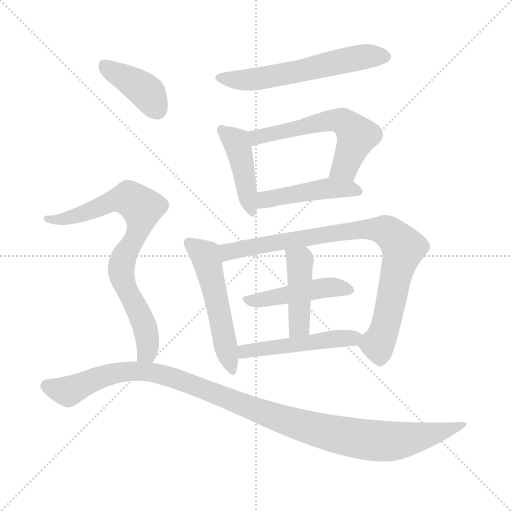
t = 0.00 s
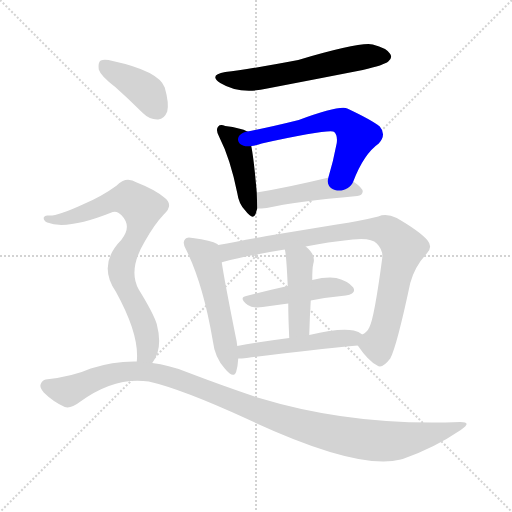
t = 1.76 s
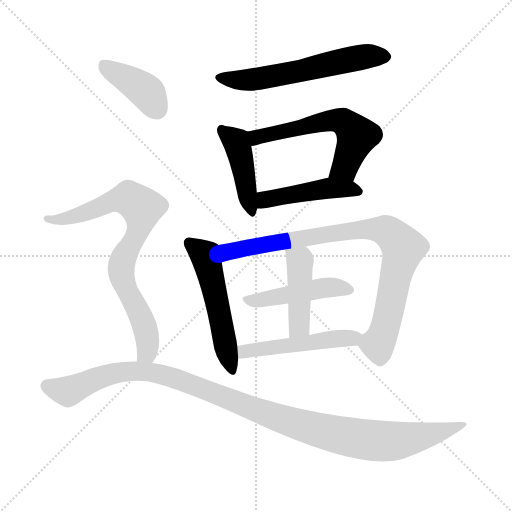
t = 3.53 s
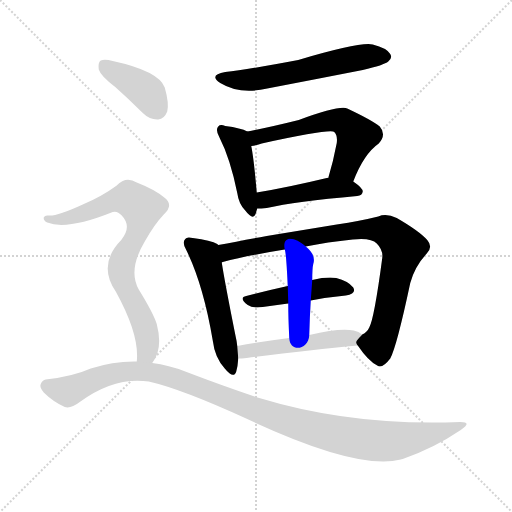
t = 5.29 s
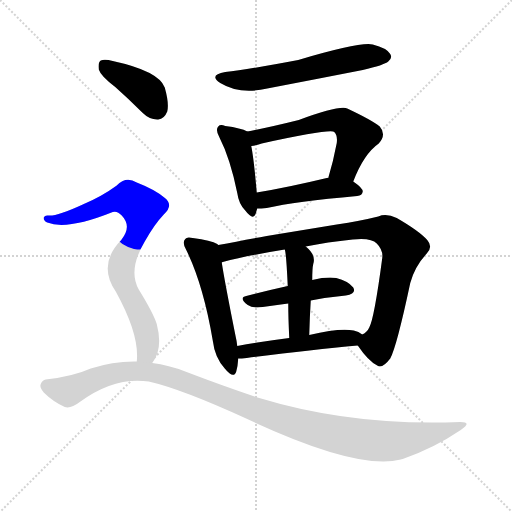
t = 7.06 s
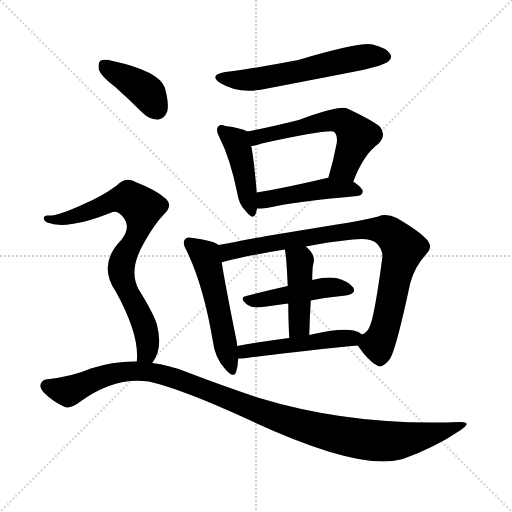
t = 8.82 s

The animated SVG that drew these frames (rendered in a browser with its animation timeline set to each time). Animation: 12 CSS @keyframes rules; one cycle of 8.82 s.

<svg version="1.1" viewBox="0 0 1024 1024" xmlns="http://www.w3.org/2000/svg">
  <g stroke="lightgray" stroke-dasharray="1,1" stroke-width="1" transform="scale(4, 4)">
    <line x1="0" y1="0" x2="256" y2="256"></line>
    <line x1="256" y1="0" x2="0" y2="256"></line>
    <line x1="128" y1="0" x2="128" y2="256"></line>
    <line x1="0" y1="128" x2="256" y2="128"></line>
  </g>
<g transform="scale(1, -1) translate(0, -900)">
   <style type="text/css">
    @keyframes keyframes0 {
      from {
       stroke: blue;
       stroke-dashoffset: 586;
       stroke-width: 128;
       }
       66% {
       animation-timing-function: step-end;
       stroke: blue;
       stroke-dashoffset: 0;
       stroke-width: 128;
       }
       to {
       stroke: black;
       stroke-width: 1024;
       }
       }
       #make-me-a-hanzi-animation-0 {
         animation: keyframes0 0.726888s both;
         animation-delay: 0.000000s;
         animation-timing-function: linear;
       }
    @keyframes keyframes1 {
      from {
       stroke: blue;
       stroke-dashoffset: 434;
       stroke-width: 128;
       }
       59% {
       animation-timing-function: step-end;
       stroke: blue;
       stroke-dashoffset: 0;
       stroke-width: 128;
       }
       to {
       stroke: black;
       stroke-width: 1024;
       }
       }
       #make-me-a-hanzi-animation-1 {
         animation: keyframes1 0.603190s both;
         animation-delay: 0.726888s;
         animation-timing-function: linear;
       }
    @keyframes keyframes2 {
      from {
       stroke: blue;
       stroke-dashoffset: 582;
       stroke-width: 128;
       }
       65% {
       animation-timing-function: step-end;
       stroke: blue;
       stroke-dashoffset: 0;
       stroke-width: 128;
       }
       to {
       stroke: black;
       stroke-width: 1024;
       }
       }
       #make-me-a-hanzi-animation-2 {
         animation: keyframes2 0.723633s both;
         animation-delay: 1.330078s;
         animation-timing-function: linear;
       }
    @keyframes keyframes3 {
      from {
       stroke: blue;
       stroke-dashoffset: 462;
       stroke-width: 128;
       }
       60% {
       animation-timing-function: step-end;
       stroke: blue;
       stroke-dashoffset: 0;
       stroke-width: 128;
       }
       to {
       stroke: black;
       stroke-width: 1024;
       }
       }
       #make-me-a-hanzi-animation-3 {
         animation: keyframes3 0.625977s both;
         animation-delay: 2.053711s;
         animation-timing-function: linear;
       }
    @keyframes keyframes4 {
      from {
       stroke: blue;
       stroke-dashoffset: 528;
       stroke-width: 128;
       }
       63% {
       animation-timing-function: step-end;
       stroke: blue;
       stroke-dashoffset: 0;
       stroke-width: 128;
       }
       to {
       stroke: black;
       stroke-width: 1024;
       }
       }
       #make-me-a-hanzi-animation-4 {
         animation: keyframes4 0.679688s both;
         animation-delay: 2.679688s;
         animation-timing-function: linear;
       }
    @keyframes keyframes5 {
      from {
       stroke: blue;
       stroke-dashoffset: 864;
       stroke-width: 128;
       }
       74% {
       animation-timing-function: step-end;
       stroke: blue;
       stroke-dashoffset: 0;
       stroke-width: 128;
       }
       to {
       stroke: black;
       stroke-width: 1024;
       }
       }
       #make-me-a-hanzi-animation-5 {
         animation: keyframes5 0.953125s both;
         animation-delay: 3.359375s;
         animation-timing-function: linear;
       }
    @keyframes keyframes6 {
      from {
       stroke: blue;
       stroke-dashoffset: 461;
       stroke-width: 128;
       }
       60% {
       animation-timing-function: step-end;
       stroke: blue;
       stroke-dashoffset: 0;
       stroke-width: 128;
       }
       to {
       stroke: black;
       stroke-width: 1024;
       }
       }
       #make-me-a-hanzi-animation-6 {
         animation: keyframes6 0.625163s both;
         animation-delay: 4.312500s;
         animation-timing-function: linear;
       }
    @keyframes keyframes7 {
      from {
       stroke: blue;
       stroke-dashoffset: 438;
       stroke-width: 128;
       }
       59% {
       animation-timing-function: step-end;
       stroke: blue;
       stroke-dashoffset: 0;
       stroke-width: 128;
       }
       to {
       stroke: black;
       stroke-width: 1024;
       }
       }
       #make-me-a-hanzi-animation-7 {
         animation: keyframes7 0.606445s both;
         animation-delay: 4.937663s;
         animation-timing-function: linear;
       }
    @keyframes keyframes8 {
      from {
       stroke: blue;
       stroke-dashoffset: 497;
       stroke-width: 128;
       }
       62% {
       animation-timing-function: step-end;
       stroke: blue;
       stroke-dashoffset: 0;
       stroke-width: 128;
       }
       to {
       stroke: black;
       stroke-width: 1024;
       }
       }
       #make-me-a-hanzi-animation-8 {
         animation: keyframes8 0.654460s both;
         animation-delay: 5.544108s;
         animation-timing-function: linear;
       }
    @keyframes keyframes9 {
      from {
       stroke: blue;
       stroke-dashoffset: 396;
       stroke-width: 128;
       }
       56% {
       animation-timing-function: step-end;
       stroke: blue;
       stroke-dashoffset: 0;
       stroke-width: 128;
       }
       to {
       stroke: black;
       stroke-width: 1024;
       }
       }
       #make-me-a-hanzi-animation-9 {
         animation: keyframes9 0.572266s both;
         animation-delay: 6.198568s;
         animation-timing-function: linear;
       }
    @keyframes keyframes10 {
      from {
       stroke: blue;
       stroke-dashoffset: 783;
       stroke-width: 128;
       }
       72% {
       animation-timing-function: step-end;
       stroke: blue;
       stroke-dashoffset: 0;
       stroke-width: 128;
       }
       to {
       stroke: black;
       stroke-width: 1024;
       }
       }
       #make-me-a-hanzi-animation-10 {
         animation: keyframes10 0.887207s both;
         animation-delay: 6.770833s;
         animation-timing-function: linear;
       }
    @keyframes keyframes11 {
      from {
       stroke: blue;
       stroke-dashoffset: 1120;
       stroke-width: 128;
       }
       78% {
       animation-timing-function: step-end;
       stroke: blue;
       stroke-dashoffset: 0;
       stroke-width: 128;
       }
       to {
       stroke: black;
       stroke-width: 1024;
       }
       }
       #make-me-a-hanzi-animation-11 {
         animation: keyframes11 1.161458s both;
         animation-delay: 7.658040s;
         animation-timing-function: linear;
       }
</style>
<path d="M 450.5 756.0 Q 416.5 750.0 440.5 734.0 Q 479.5 710.0 534.5 723.0 Q 628.5 741.0 725.5 760.0 Q 768.5 770.0 776.5 777.0 Q 785.5 784.0 780.5 792.0 Q 773.5 804.0 745.5 811.0 Q 721.5 817.0 596.5 780.0 Q 496.5 761.0 450.5 756.0 Z" fill="lightgray"></path> 
<path d="M 494.5 637.0 Q 482.5 644.0 450.5 648.0 Q 440.5 652.0 436.5 647.0 Q 430.5 641.0 438.5 626.0 Q 460.5 583.0 474.5 514.0 Q 477.5 492.0 490.5 479.0 Q 506.5 458.0 511.5 473.0 Q 512.5 477.0 514.5 483.0 L 513.5 515.0 Q 507.5 584.0 502.5 608.0 C 497.5 636.0 497.5 636.0 494.5 637.0 Z" fill="lightgray"></path> 
<path d="M 706.5 537.0 Q 727.5 592.0 757.5 613.0 Q 773.5 631.0 759.5 647.0 Q 743.5 660.0 694.5 683.0 Q 679.5 690.0 597.5 660.0 Q 537.5 645.0 494.5 637.0 C 465.5 631.0 472.5 603.0 502.5 608.0 Q 512.5 609.0 523.5 613.0 Q 661.5 643.0 668.5 636.0 Q 675.5 629.0 673.5 614.0 Q 666.5 577.0 656.5 544.0 C 648.5 515.0 695.5 509.0 706.5 537.0 Z" fill="lightgray"></path> 
<path d="M 514.5 483.0 Q 521.5 483.0 533.5 484.0 Q 590.5 497.0 714.5 508.0 Q 724.5 509.0 725.5 517.0 Q 725.5 524.0 706.5 537.0 L 656.5 544.0 Q 655.5 545.0 653.5 544.0 Q 574.5 525.0 513.5 515.0 C 483.5 510.0 484.5 482.0 514.5 483.0 Z" fill="lightgray"></path> 
<path d="M 436.5 410.0 Q 435.5 411.0 434.5 412.0 Q 422.5 419.0 385.5 424.0 Q 373.5 427.0 370.5 422.0 Q 363.5 415.0 372.5 400.0 Q 406.5 331.0 425.5 219.0 Q 429.5 185.0 449.5 163.0 Q 467.5 141.0 472.5 157.0 Q 475.5 167.0 476.5 183.0 L 474.5 208.0 Q 473.5 218.0 470.5 231.0 Q 449.5 336.0 443.5 375.0 C 438.5 405.0 438.5 409.0 436.5 410.0 Z" fill="lightgray"></path> 
<path d="M 715.5 209.0 Q 736.5 178.0 754.5 169.0 Q 764.5 162.0 780.5 183.0 Q 793.5 207.0 820.5 334.0 Q 829.5 367.0 853.5 393.0 Q 866.5 406.0 854.5 420.0 Q 838.5 438.0 793.5 464.0 Q 772.5 474.0 756.5 467.0 Q 720.5 458.0 673.5 451.0 Q 612.5 441.0 533.5 428.0 Q 479.5 418.0 436.5 410.0 C 407.5 405.0 414.5 367.0 443.5 375.0 Q 443.5 376.0 445.5 376.0 Q 494.5 389.0 569.5 401.0 L 611.5 407.0 Q 654.5 416.0 705.5 421.0 Q 742.5 425.0 753.5 413.0 Q 766.5 400.0 764.5 384.0 Q 748.5 263.0 738.5 245.0 Q 734.5 236.0 724.5 231.0 C 710.5 216.0 710.5 216.0 715.5 209.0 Z" fill="lightgray"></path> 
<path d="M 621.5 299.0 Q 658.5 306.0 691.5 309.0 Q 713.5 313.0 706.5 325.0 Q 696.5 338.0 672.5 344.0 Q 653.5 347.0 624.5 340.0 L 575.5 328.0 Q 530.5 318.0 492.5 308.0 Q 476.5 305.0 495.5 290.0 Q 505.5 283.0 525.5 286.0 Q 550.5 290.0 576.5 293.0 L 621.5 299.0 Z" fill="lightgray"></path> 
<path d="M 618.5 230.0 Q 619.5 267.0 621.5 299.0 L 624.5 340.0 Q 624.5 364.0 626.5 372.0 Q 632.5 390.0 611.5 407.0 C 589.5 427.0 563.5 430.0 569.5 401.0 Q 572.5 394.0 575.5 328.0 L 576.5 293.0 Q 576.5 265.0 578.5 224.0 C 579.5 194.0 617.5 200.0 618.5 230.0 Z" fill="lightgray"></path> 
<path d="M 476.5 183.0 Q 482.5 183.0 493.5 184.0 Q 620.5 200.0 715.5 209.0 C 745.5 212.0 749.5 214.0 724.5 231.0 Q 717.5 237.0 707.5 239.0 Q 680.5 245.0 618.5 230.0 L 578.5 224.0 Q 523.5 217.0 474.5 208.0 C 444.5 203.0 446.5 182.0 476.5 183.0 Z" fill="lightgray"></path> 
<path d="M 230.5 726.0 Q 257.5 702.0 284.5 675.0 Q 299.5 660.0 316.5 661.0 Q 328.5 662.0 334.5 677.0 Q 338.5 693.0 329.5 725.0 Q 317.5 758.0 225.5 778.0 Q 209.5 782.0 201.5 779.0 Q 195.5 775.0 197.5 761.0 Q 201.5 748.0 230.5 726.0 Z" fill="lightgray"></path> 
<path d="M 304.5 174.0 Q 326.5 202.0 313.5 252.0 Q 306.5 274.0 277.5 321.0 Q 255.5 360.0 289.5 417.0 Q 308.5 451.0 327.5 471.0 Q 348.5 490.0 328.5 505.0 Q 309.5 521.0 273.5 535.0 Q 251.5 548.0 233.5 529.0 Q 203.5 507.0 165.5 491.0 Q 113.5 467.0 96.5 469.0 Q 89.5 470.0 87.5 465.0 Q 86.5 459.0 94.5 455.0 Q 133.5 439.0 225.5 476.0 Q 234.5 479.0 243.5 469.0 Q 264.5 447.0 242.5 420.0 Q 194.5 371.0 231.5 317.0 Q 279.5 230.0 273.5 177.0 C 272.5 147.0 289.5 148.0 304.5 174.0 Z" fill="lightgray"></path> 
<path d="M 273.5 177.0 Q 227.5 178.0 181.5 163.0 Q 145.5 147.0 91.5 141.0 Q 84.5 140.0 81.5 132.0 Q 78.5 125.0 87.5 115.0 Q 105.5 97.0 129.5 86.0 Q 141.5 82.0 159.5 96.0 Q 228.5 147.0 297.5 137.0 Q 363.5 122.0 494.5 62.0 Q 714.5 -41.0 801.5 -19.0 Q 802.5 -18.0 805.5 -18.0 Q 868.5 4.0 921.5 40.0 Q 945.5 56.0 920.5 56.0 Q 706.5 47.0 518.5 104.0 Q 451.5 126.0 370.5 157.0 Q 337.5 170.0 304.5 174.0 L 273.5 177.0 Z" fill="lightgray"></path> 
      <clipPath id="make-me-a-hanzi-clip-0">
      <path d="M 450.5 756.0 Q 416.5 750.0 440.5 734.0 Q 479.5 710.0 534.5 723.0 Q 628.5 741.0 725.5 760.0 Q 768.5 770.0 776.5 777.0 Q 785.5 784.0 780.5 792.0 Q 773.5 804.0 745.5 811.0 Q 721.5 817.0 596.5 780.0 Q 496.5 761.0 450.5 756.0 Z" fill="lightgray"></path>
      </clipPath>
      <path clip-path="url(#make-me-a-hanzi-clip-0)" d="M 443.5 746.0 L 466.5 740.0 L 506.5 741.0 L 707.5 783.0 L 768.5 787.0 " fill="none" id="make-me-a-hanzi-animation-0" stroke-dasharray="458 916" stroke-linecap="round"></path>

      <clipPath id="make-me-a-hanzi-clip-1">
      <path d="M 494.5 637.0 Q 482.5 644.0 450.5 648.0 Q 440.5 652.0 436.5 647.0 Q 430.5 641.0 438.5 626.0 Q 460.5 583.0 474.5 514.0 Q 477.5 492.0 490.5 479.0 Q 506.5 458.0 511.5 473.0 Q 512.5 477.0 514.5 483.0 L 513.5 515.0 Q 507.5 584.0 502.5 608.0 C 497.5 636.0 497.5 636.0 494.5 637.0 Z" fill="lightgray"></path>
      </clipPath>
      <path clip-path="url(#make-me-a-hanzi-clip-1)" d="M 444.5 640.0 L 471.5 617.0 L 478.5 599.0 L 501.5 478.0 " fill="none" id="make-me-a-hanzi-animation-1" stroke-dasharray="306 612" stroke-linecap="round"></path>

      <clipPath id="make-me-a-hanzi-clip-2">
      <path d="M 706.5 537.0 Q 727.5 592.0 757.5 613.0 Q 773.5 631.0 759.5 647.0 Q 743.5 660.0 694.5 683.0 Q 679.5 690.0 597.5 660.0 Q 537.5 645.0 494.5 637.0 C 465.5 631.0 472.5 603.0 502.5 608.0 Q 512.5 609.0 523.5 613.0 Q 661.5 643.0 668.5 636.0 Q 675.5 629.0 673.5 614.0 Q 666.5 577.0 656.5 544.0 C 648.5 515.0 695.5 509.0 706.5 537.0 Z" fill="lightgray"></path>
      </clipPath>
      <path clip-path="url(#make-me-a-hanzi-clip-2)" d="M 502.5 631.0 L 534.5 627.0 L 667.5 660.0 L 691.5 654.0 L 713.5 628.0 L 689.5 566.0 L 663.5 549.0 " fill="none" id="make-me-a-hanzi-animation-2" stroke-dasharray="454 908" stroke-linecap="round"></path>

      <clipPath id="make-me-a-hanzi-clip-3">
      <path d="M 514.5 483.0 Q 521.5 483.0 533.5 484.0 Q 590.5 497.0 714.5 508.0 Q 724.5 509.0 725.5 517.0 Q 725.5 524.0 706.5 537.0 L 656.5 544.0 Q 655.5 545.0 653.5 544.0 Q 574.5 525.0 513.5 515.0 C 483.5 510.0 484.5 482.0 514.5 483.0 Z" fill="lightgray"></path>
      </clipPath>
      <path clip-path="url(#make-me-a-hanzi-clip-3)" d="M 518.5 488.0 L 530.5 501.0 L 649.5 523.0 L 716.5 517.0 " fill="none" id="make-me-a-hanzi-animation-3" stroke-dasharray="334 668" stroke-linecap="round"></path>

      <clipPath id="make-me-a-hanzi-clip-4">
      <path d="M 436.5 410.0 Q 435.5 411.0 434.5 412.0 Q 422.5 419.0 385.5 424.0 Q 373.5 427.0 370.5 422.0 Q 363.5 415.0 372.5 400.0 Q 406.5 331.0 425.5 219.0 Q 429.5 185.0 449.5 163.0 Q 467.5 141.0 472.5 157.0 Q 475.5 167.0 476.5 183.0 L 474.5 208.0 Q 473.5 218.0 470.5 231.0 Q 449.5 336.0 443.5 375.0 C 438.5 405.0 438.5 409.0 436.5 410.0 Z" fill="lightgray"></path>
      </clipPath>
      <path clip-path="url(#make-me-a-hanzi-clip-4)" d="M 379.5 414.0 L 411.5 387.0 L 461.5 162.0 " fill="none" id="make-me-a-hanzi-animation-4" stroke-dasharray="400 800" stroke-linecap="round"></path>

      <clipPath id="make-me-a-hanzi-clip-5">
      <path d="M 715.5 209.0 Q 736.5 178.0 754.5 169.0 Q 764.5 162.0 780.5 183.0 Q 793.5 207.0 820.5 334.0 Q 829.5 367.0 853.5 393.0 Q 866.5 406.0 854.5 420.0 Q 838.5 438.0 793.5 464.0 Q 772.5 474.0 756.5 467.0 Q 720.5 458.0 673.5 451.0 Q 612.5 441.0 533.5 428.0 Q 479.5 418.0 436.5 410.0 C 407.5 405.0 414.5 367.0 443.5 375.0 Q 443.5 376.0 445.5 376.0 Q 494.5 389.0 569.5 401.0 L 611.5 407.0 Q 654.5 416.0 705.5 421.0 Q 742.5 425.0 753.5 413.0 Q 766.5 400.0 764.5 384.0 Q 748.5 263.0 738.5 245.0 Q 734.5 236.0 724.5 231.0 C 710.5 216.0 710.5 216.0 715.5 209.0 Z" fill="lightgray"></path>
      </clipPath>
      <path clip-path="url(#make-me-a-hanzi-clip-5)" d="M 443.5 405.0 L 456.5 396.0 L 699.5 438.0 L 756.5 442.0 L 776.5 436.0 L 805.5 401.0 L 766.5 234.0 L 755.5 211.0 L 730.5 209.0 " fill="none" id="make-me-a-hanzi-animation-5" stroke-dasharray="736 1472" stroke-linecap="round"></path>

      <clipPath id="make-me-a-hanzi-clip-6">
      <path d="M 621.5 299.0 Q 658.5 306.0 691.5 309.0 Q 713.5 313.0 706.5 325.0 Q 696.5 338.0 672.5 344.0 Q 653.5 347.0 624.5 340.0 L 575.5 328.0 Q 530.5 318.0 492.5 308.0 Q 476.5 305.0 495.5 290.0 Q 505.5 283.0 525.5 286.0 Q 550.5 290.0 576.5 293.0 L 621.5 299.0 Z" fill="lightgray"></path>
      </clipPath>
      <path clip-path="url(#make-me-a-hanzi-clip-6)" d="M 493.5 299.0 L 665.5 326.0 L 695.5 320.0 " fill="none" id="make-me-a-hanzi-animation-6" stroke-dasharray="333 666" stroke-linecap="round"></path>

      <clipPath id="make-me-a-hanzi-clip-7">
      <path d="M 618.5 230.0 Q 619.5 267.0 621.5 299.0 L 624.5 340.0 Q 624.5 364.0 626.5 372.0 Q 632.5 390.0 611.5 407.0 C 589.5 427.0 563.5 430.0 569.5 401.0 Q 572.5 394.0 575.5 328.0 L 576.5 293.0 Q 576.5 265.0 578.5 224.0 C 579.5 194.0 617.5 200.0 618.5 230.0 Z" fill="lightgray"></path>
      </clipPath>
      <path clip-path="url(#make-me-a-hanzi-clip-7)" d="M 576.5 400.0 L 599.5 378.0 L 598.5 252.0 L 584.5 232.0 " fill="none" id="make-me-a-hanzi-animation-7" stroke-dasharray="310 620" stroke-linecap="round"></path>

      <clipPath id="make-me-a-hanzi-clip-8">
      <path d="M 476.5 183.0 Q 482.5 183.0 493.5 184.0 Q 620.5 200.0 715.5 209.0 C 745.5 212.0 749.5 214.0 724.5 231.0 Q 717.5 237.0 707.5 239.0 Q 680.5 245.0 618.5 230.0 L 578.5 224.0 Q 523.5 217.0 474.5 208.0 C 444.5 203.0 446.5 182.0 476.5 183.0 Z" fill="lightgray"></path>
      </clipPath>
      <path clip-path="url(#make-me-a-hanzi-clip-8)" d="M 479.5 190.0 L 498.5 199.0 L 716.5 228.0 " fill="none" id="make-me-a-hanzi-animation-8" stroke-dasharray="369 738" stroke-linecap="round"></path>

      <clipPath id="make-me-a-hanzi-clip-9">
      <path d="M 230.5 726.0 Q 257.5 702.0 284.5 675.0 Q 299.5 660.0 316.5 661.0 Q 328.5 662.0 334.5 677.0 Q 338.5 693.0 329.5 725.0 Q 317.5 758.0 225.5 778.0 Q 209.5 782.0 201.5 779.0 Q 195.5 775.0 197.5 761.0 Q 201.5 748.0 230.5 726.0 Z" fill="lightgray"></path>
      </clipPath>
      <path clip-path="url(#make-me-a-hanzi-clip-9)" d="M 207.5 771.0 L 286.5 722.0 L 313.5 683.0 " fill="none" id="make-me-a-hanzi-animation-9" stroke-dasharray="268 536" stroke-linecap="round"></path>

      <clipPath id="make-me-a-hanzi-clip-10">
      <path d="M 304.5 174.0 Q 326.5 202.0 313.5 252.0 Q 306.5 274.0 277.5 321.0 Q 255.5 360.0 289.5 417.0 Q 308.5 451.0 327.5 471.0 Q 348.5 490.0 328.5 505.0 Q 309.5 521.0 273.5 535.0 Q 251.5 548.0 233.5 529.0 Q 203.5 507.0 165.5 491.0 Q 113.5 467.0 96.5 469.0 Q 89.5 470.0 87.5 465.0 Q 86.5 459.0 94.5 455.0 Q 133.5 439.0 225.5 476.0 Q 234.5 479.0 243.5 469.0 Q 264.5 447.0 242.5 420.0 Q 194.5 371.0 231.5 317.0 Q 279.5 230.0 273.5 177.0 C 272.5 147.0 289.5 148.0 304.5 174.0 Z" fill="lightgray"></path>
      </clipPath>
      <path clip-path="url(#make-me-a-hanzi-clip-10)" d="M 94.5 462.0 L 144.5 466.0 L 242.5 503.0 L 267.5 498.0 L 284.5 483.0 L 274.5 434.0 L 242.5 367.0 L 248.5 333.0 L 291.5 238.0 L 295.5 199.0 L 281.5 182.0 " fill="none" id="make-me-a-hanzi-animation-10" stroke-dasharray="655 1310" stroke-linecap="round"></path>

      <clipPath id="make-me-a-hanzi-clip-11">
      <path d="M 273.5 177.0 Q 227.5 178.0 181.5 163.0 Q 145.5 147.0 91.5 141.0 Q 84.5 140.0 81.5 132.0 Q 78.5 125.0 87.5 115.0 Q 105.5 97.0 129.5 86.0 Q 141.5 82.0 159.5 96.0 Q 228.5 147.0 297.5 137.0 Q 363.5 122.0 494.5 62.0 Q 714.5 -41.0 801.5 -19.0 Q 802.5 -18.0 805.5 -18.0 Q 868.5 4.0 921.5 40.0 Q 945.5 56.0 920.5 56.0 Q 706.5 47.0 518.5 104.0 Q 451.5 126.0 370.5 157.0 Q 337.5 170.0 304.5 174.0 L 273.5 177.0 Z" fill="lightgray"></path>
      </clipPath>
      <path clip-path="url(#make-me-a-hanzi-clip-11)" d="M 94.5 128.0 L 139.5 119.0 L 209.5 149.0 L 251.5 157.0 L 294.5 157.0 L 357.5 141.0 L 597.5 50.0 L 711.5 23.0 L 799.5 19.0 L 925.5 48.0 " fill="none" id="make-me-a-hanzi-animation-11" stroke-dasharray="992 1984" stroke-linecap="round"></path>

</g>
</svg>
